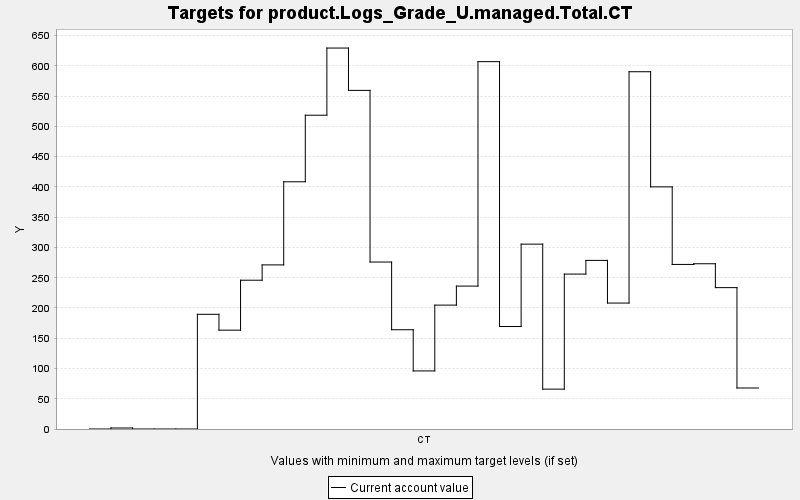

The table this chart was drawn from, first rows:
TARGET, PERIOD, YEAR, PERIODWIDTH, MINIMUM, MAXIMUM, MINWEIGHT, MAXWEIGHT, CURRENT, SUMMARY
product.Logs_Grade_U.managed.Total.CT, 0, 0, 10.0, 0.0, 10000, 1.0, 1.0, 0.0, 0.0
product.Logs_Grade_U.managed.Total.CT, 1, 10, 10.0, 0.0, 10000, 1.0, 1.0, 1.66, 0.0
product.Logs_Grade_U.managed.Total.CT, 2, 20, 10.0, 0.0, 10000, 1.0, 1.0, 0.0, 0.0
product.Logs_Grade_U.managed.Total.CT, 3, 30, 10.0, 0.0, 10000, 1.0, 1.0, 0.0, 0.0
product.Logs_Grade_U.managed.Total.CT, 4, 40, 10.0, 0.0, 10000, 1.0, 1.0, 0.0, 0.0
product.Logs_Grade_U.managed.Total.CT, 5, 50, 10.0, 0.0, 10000, 1.0, 1.0, 189.6, 0.0
product.Logs_Grade_U.managed.Total.CT, 6, 60, 10.0, 0.0, 10000, 1.0, 1.0, 163.4, 0.0
product.Logs_Grade_U.managed.Total.CT, 7, 70, 10.0, 0.0, 10000, 1.0, 1.0, 245.9, 0.0
product.Logs_Grade_U.managed.Total.CT, 8, 80, 10.0, 0.0, 10000, 1.0, 1.0, 271.2, 0.0
product.Logs_Grade_U.managed.Total.CT, 9, 90, 10.0, 0.0, 10000, 1.0, 1.0, 408.6, 0.0
product.Logs_Grade_U.managed.Total.CT, 10, 100, 10.0, 0.0, 10000, 1.0, 1.0, 518.6, 0.0
product.Logs_Grade_U.managed.Total.CT, 11, 110, 10.0, 0.0, 10000, 1.0, 1.0, 629.6, 0.0
product.Logs_Grade_U.managed.Total.CT, 12, 120, 10.0, 0.0, 10000, 1.0, 1.0, 559.7, 0.0
product.Logs_Grade_U.managed.Total.CT, 13, 130, 10.0, 0.0, 10000, 1.0, 1.0, 276, 0.0
product.Logs_Grade_U.managed.Total.CT, 14, 140, 10.0, 0.0, 10000, 1.0, 1.0, 164.1, 0.0
product.Logs_Grade_U.managed.Total.CT, 15, 150, 10.0, 0.0, 10000, 1.0, 1.0, 96, 0.0
product.Logs_Grade_U.managed.Total.CT, 16, 160, 10.0, 0.0, 10000, 1.0, 1.0, 204.8, 0.0
product.Logs_Grade_U.managed.Total.CT, 17, 170, 10.0, 0.0, 10000, 1.0, 1.0, 236.2, 0.0
product.Logs_Grade_U.managed.Total.CT, 18, 180, 10.0, 0.0, 10000, 1.0, 1.0, 607.2, 0.0
product.Logs_Grade_U.managed.Total.CT, 19, 190, 10.0, 0.0, 10000, 1.0, 1.0, 169.4, 0.0
product.Logs_Grade_U.managed.Total.CT, 20, 200, 10.0, 0.0, 10000, 1.0, 1.0, 305.5, 0.0
product.Logs_Grade_U.managed.Total.CT, 21, 210, 10.0, 0.0, 10000, 1.0, 1.0, 65.9, 0.0
product.Logs_Grade_U.managed.Total.CT, 22, 220, 10.0, 0.0, 10000, 1.0, 1.0, 256, 0.0
product.Logs_Grade_U.managed.Total.CT, 23, 230, 10.0, 0.0, 10000, 1.0, 1.0, 278.7, 0.0
product.Logs_Grade_U.managed.Total.CT, 24, 240, 10.0, 0.0, 10000, 1.0, 1.0, 208.2, 0.0
product.Logs_Grade_U.managed.Total.CT, 25, 250, 10.0, 0.0, 10000, 1.0, 1.0, 590.5, 0.0
product.Logs_Grade_U.managed.Total.CT, 26, 260, 10.0, 0.0, 10000, 1.0, 1.0, 400.2, 0.0
product.Logs_Grade_U.managed.Total.CT, 27, 270, 10.0, 0.0, 10000, 1.0, 1.0, 272, 0.0
product.Logs_Grade_U.managed.Total.CT, 28, 280, 10.0, 0.0, 10000, 1.0, 1.0, 273.1, 0.0
product.Logs_Grade_U.managed.Total.CT, 29, 290, 10.0, 0.0, 10000, 1.0, 1.0, 233.7, 0.0
product.Logs_Grade_U.managed.Total.CT, 30, 300, 10.0, 0.0, 10000, 1.0, 1.0, 67.78, 0.0
